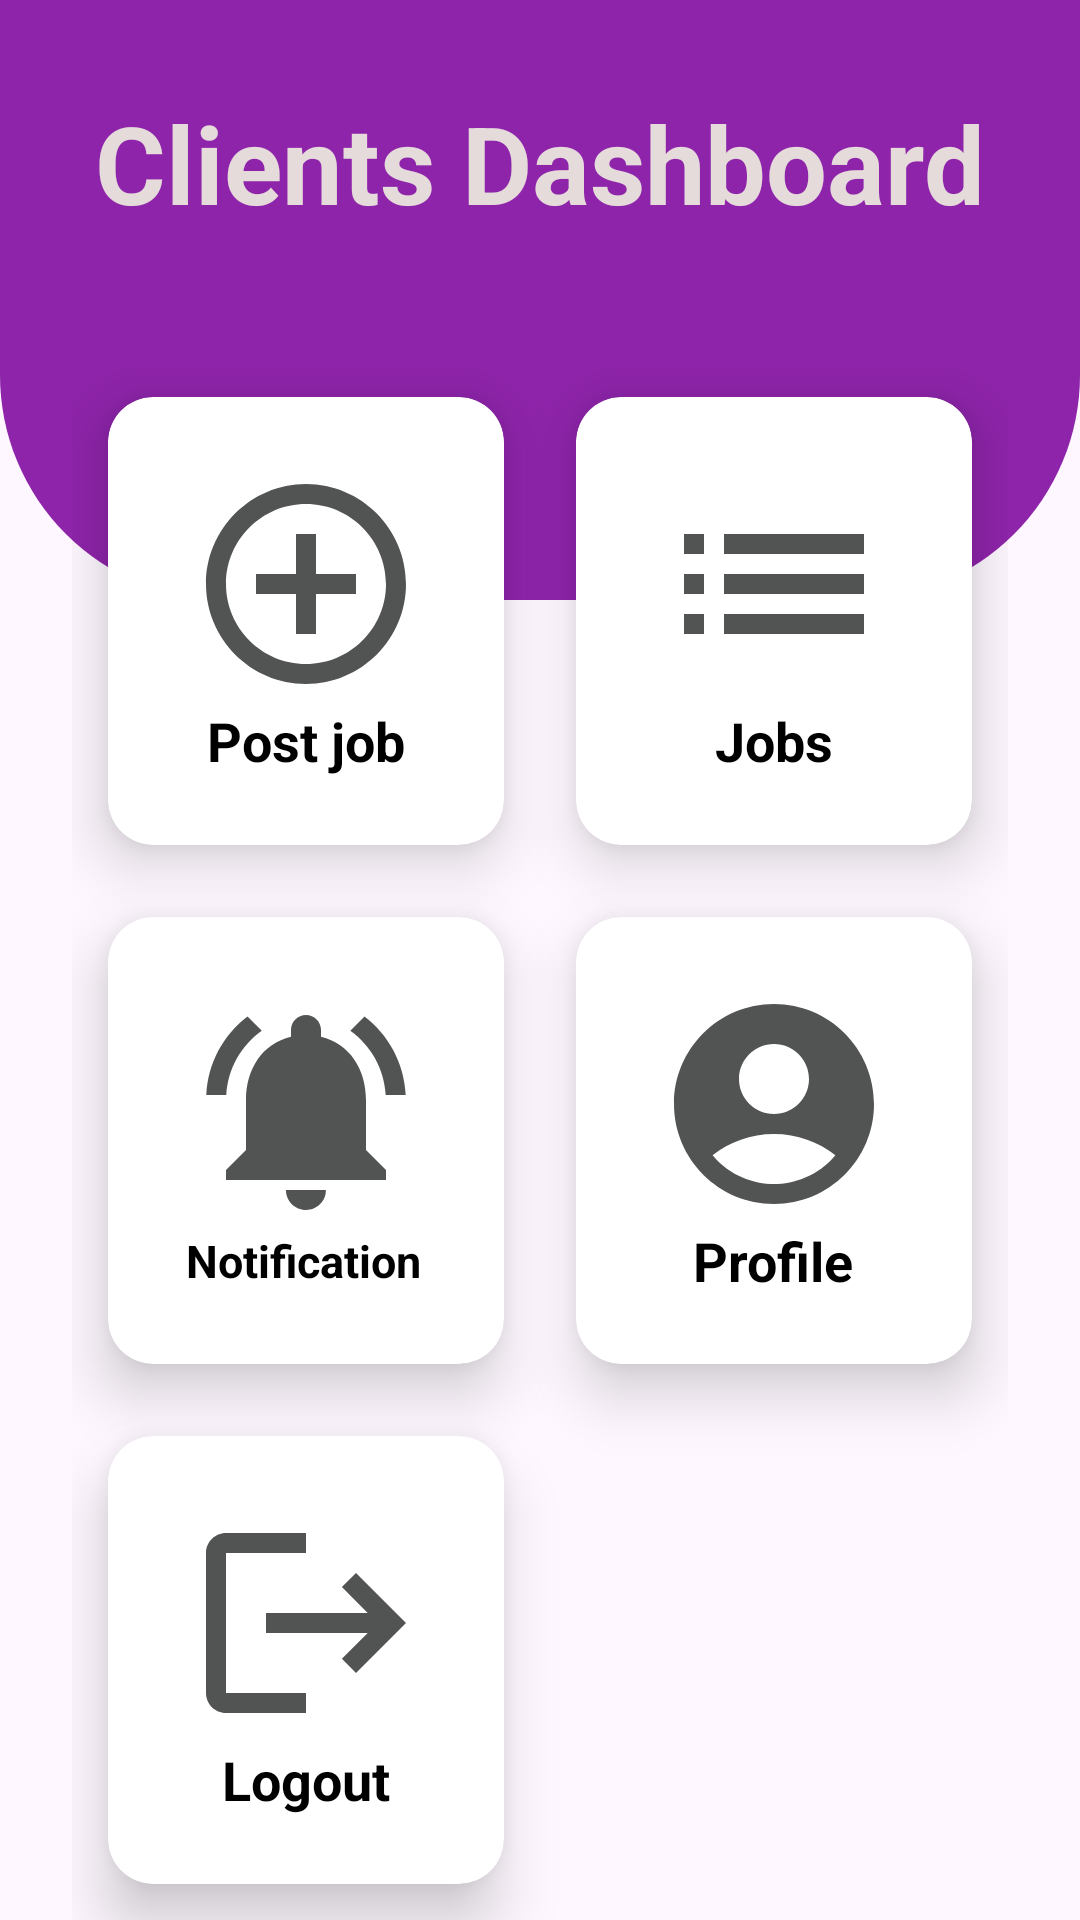

Reconstruct the res/layout file that produces this screen, plus the resources it refers to.
<!-- AndroidManifest.xml: application theme Theme.FundiMtaa -->
<!-- res/layout/activity_client_home_dashboard.xml -->
<?xml version="1.0" encoding="utf-8"?>
<RelativeLayout xmlns:android="http://schemas.android.com/apk/res/android"
    xmlns:app="http://schemas.android.com/apk/res-auto"
    xmlns:tools="http://schemas.android.com/tools"
    android:layout_width="match_parent"
    android:layout_height="match_parent"
    tools:context=".MainActivity2">
  <View
      android:id="@+id/top_view"
      android:layout_width="wrap_content"
      android:layout_height="200dp"
      android:background="@drawable/big_view"
      />
  <GridLayout
      android:layout_width="match_parent"
      android:layout_height="match_parent"
      android:rowCount="4"
      android:columnCount="2"
      android:layout_marginLeft="24dp"
      android:layout_marginRight="24dp"
      android:layout_marginTop="-80dp"
      android:layout_below="@+id/top_view">
    <androidx.cardview.widget.CardView
        android:id="@+id/card_post_job"
        android:layout_width="wrap_content"
        android:layout_height="wrap_content"
        app:cardCornerRadius="15dp"
        app:cardElevation="12dp"
        android:layout_margin="12dp"
        android:layout_columnWeight="1"
        android:layout_rowWeight="1"
        android:layout_row="1"
        android:layout_column="0">
      <LinearLayout
          android:layout_width="match_parent"
          android:layout_height="match_parent"
          android:gravity="center"
          android:orientation="vertical">
        <ImageView
            android:layout_width="80dp"
            android:layout_height="80dp"
            android:src="@drawable/ic_home"
            android:layout_gravity="center_horizontal"
            />
        <TextView
            android:layout_width="wrap_content"
            android:layout_height="wrap_content"
            android:text="Post job"
            android:layout_gravity="center_horizontal"
            android:textSize="18sp"
            android:textStyle="bold"
            android:textColor="@color/black"/>
      </LinearLayout>
    </androidx.cardview.widget.CardView>
    <androidx.cardview.widget.CardView
        android:id="@+id/client_job_history"
        android:layout_width="wrap_content"
        android:layout_height="wrap_content"
        app:cardCornerRadius="15dp"
        app:cardElevation="12dp"
        android:layout_margin="12dp"
        android:layout_columnWeight="1"
        android:layout_rowWeight="1"
        android:layout_row="1"
        android:layout_column="1">
      <LinearLayout
          android:layout_width="match_parent"
          android:layout_height="match_parent"
          android:gravity="center"
          android:orientation="vertical">
        <ImageView
            android:layout_width="80dp"
            android:layout_height="80dp"
            android:src="@drawable/ic_list"
            android:layout_gravity="center_horizontal"
            />
        <TextView
            android:layout_width="wrap_content"
            android:layout_height="wrap_content"
            android:text="Jobs"
            android:layout_gravity="center_horizontal"
            android:textSize="18sp"
            android:textStyle="bold"
            android:textColor="@color/black"/>
      </LinearLayout>
    </androidx.cardview.widget.CardView>
    <androidx.cardview.widget.CardView
        android:id="@+id/card_notification"
        android:layout_width="wrap_content"
        android:layout_height="wrap_content"
        app:cardCornerRadius="15dp"
        app:cardElevation="12dp"
        android:layout_margin="12dp"
        android:layout_columnWeight="1"
        android:layout_rowWeight="1"
        android:layout_row="2"
        android:layout_column="0">

      <RelativeLayout
          android:layout_width="match_parent"
          android:layout_height="match_parent"
          android:gravity="center"
          android:orientation="vertical">

        <ImageView
            android:id="@+id/notification"
            android:layout_width="80dp"
            android:layout_height="80dp"
            android:src="@drawable/ic_notification"
            android:layout_gravity="center_horizontal" />

        <TextView
            android:layout_width="wrap_content"
            android:layout_height="wrap_content"
            android:text="Notification"
            android:layout_gravity="center_horizontal"
            android:layout_below="@+id/notification"
            android:textSize="15sp"
            android:textStyle="bold"
            android:textColor="@color/black" />

        
        <View
            android:id="@+id/unread_indicator"
            android:layout_width="16dp"
            android:layout_height="16dp"
            android:layout_alignParentTop="true"
            android:layout_marginTop="12dp"
            android:layout_marginLeft="65dp"
            android:background="@drawable/circle_red"
            android:visibility="gone" />
      </RelativeLayout>
    </androidx.cardview.widget.CardView>
    

    <androidx.cardview.widget.CardView
        android:id="@+id/card_logOut"
        android:layout_width="wrap_content"
        android:layout_height="wrap_content"
        app:cardCornerRadius="15dp"
        app:cardElevation="12dp"
        android:layout_margin="12dp"
        android:layout_columnWeight="1"
        android:layout_rowWeight="1"
        android:layout_row="3"
        android:layout_column="0">
      <LinearLayout
          android:layout_width="match_parent"
          android:layout_height="match_parent"
          android:gravity="center"
          android:orientation="vertical">
        <ImageView
            android:layout_width="80dp"
            android:layout_height="80dp"
            android:src="@drawable/ic_logout"
            android:layout_gravity="center_horizontal"
            />
        <TextView
            android:layout_width="wrap_content"
            android:layout_height="wrap_content"
            android:text="Logout"
            android:layout_gravity="center_horizontal"
            android:textSize="18sp"
            android:textStyle="bold"
            android:textColor="@color/black"/>
      </LinearLayout>
    </androidx.cardview.widget.CardView>
    <androidx.cardview.widget.CardView
        android:id="@+id/card_clientProfile"
        android:layout_width="wrap_content"
        android:layout_height="wrap_content"
        app:cardCornerRadius="15dp"
        app:cardElevation="12dp"
        android:layout_margin="12dp"
        android:layout_columnWeight="1"
        android:layout_rowWeight="1"
        android:layout_row="2"
        android:layout_column="1">
      <LinearLayout
          android:layout_width="match_parent"
          android:layout_height="match_parent"
          android:gravity="center"
          android:orientation="vertical">
        <ImageView
            android:layout_width="80dp"
            android:layout_height="80dp"
            android:src="@drawable/ic_profile"
            android:layout_gravity="center_horizontal"
            />
        <TextView
            android:layout_width="wrap_content"
            android:layout_height="wrap_content"
            android:text="Profile"
            android:layout_gravity="center_horizontal"
            android:textSize="18sp"
            android:textStyle="bold"
            android:textColor="@color/black"/>
      </LinearLayout>
    </androidx.cardview.widget.CardView>
  </GridLayout>
  <TextView
      android:id="@+id/textview"
      android:layout_width="wrap_content"
      android:layout_height="wrap_content"
      android:text="Clients Dashboard"
      android:textColor="@color/white"
      android:textSize="36sp"
      android:textStyle="bold"
      android:layout_centerHorizontal="true"
      android:layout_marginTop="30dp"/>

</RelativeLayout>
<!-- resources referenced by this layout -->
<resources>
  <color name="black">#FF000000</color>
  <color name="white">#E6DBDB</color>
  <!-- drawable big_view (drawable) -->
  <?xml version="1.0" encoding="utf-8"?>
  <shape xmlns:android="http://schemas.android.com/apk/res/android">
     <corners
         android:bottomRightRadius="75dp"
         android:bottomLeftRadius="75dp"
         />
      <solid android:color="@color/my_primary"/>
  </shape>
  <!-- drawable circle_red (drawable) -->
  <?xml version="1.0" encoding="utf-8"?>
  <shape xmlns:android="http://schemas.android.com/apk/res/android"
      android:shape="oval">
  
      <solid android:color="@color/pink"></solid>
  
      <stroke android:color="@color/white"
          android:width="2dp"/>
  
  </shape>
  <!-- drawable ic_home (drawable-anydpi) -->
  <vector xmlns:android="http://schemas.android.com/apk/res/android"
      android:width="24dp"
      android:height="24dp"
      android:viewportWidth="24"
      android:viewportHeight="24"
      android:tint="#262929"
      android:alpha="0.8">
    <path
        android:fillColor="@android:color/white"
        android:pathData="M13,7h-2v4L7,11v2h4v4h2v-4h4v-2h-4L13,7zM12,2C6.49,2 2,6.49 2,12s4.49,10 10,10 10,-4.49 10,-10S17.51,2 12,2zM12,20c-4.41,0 -8,-3.59 -8,-8s3.59,-8 8,-8 8,3.59 8,8 -3.59,8 -8,8z"/>
  </vector>
  <!-- drawable ic_list (drawable-anydpi) -->
  <vector xmlns:android="http://schemas.android.com/apk/res/android"
      android:width="24dp"
      android:height="24dp"
      android:viewportWidth="24"
      android:viewportHeight="24"
      android:tint="#262929"
      android:alpha="0.8"
      android:autoMirrored="true">
    <path
        android:fillColor="@android:color/white"
        android:pathData="M3,13h2v-2L3,11v2zM3,17h2v-2L3,15v2zM3,9h2L5,7L3,7v2zM7,13h14v-2L7,11v2zM7,17h14v-2L7,15v2zM7,7v2h14L21,7L7,7z"/>
  </vector>
  <!-- drawable ic_logout (drawable-anydpi) -->
  <vector xmlns:android="http://schemas.android.com/apk/res/android"
      android:width="24dp"
      android:height="24dp"
      android:viewportWidth="24"
      android:viewportHeight="24"
      android:tint="#262929"
      android:alpha="0.8"
      android:autoMirrored="true">
    <path
        android:fillColor="@android:color/white"
        android:pathData="M17,7l-1.41,1.41L18.17,11H8v2h10.17l-2.58,2.58L17,17l5,-5zM4,5h8V3H4c-1.1,0 -2,0.9 -2,2v14c0,1.1 0.9,2 2,2h8v-2H4V5z"/>
  </vector>
  <!-- drawable ic_payment (drawable-anydpi) -->
  <vector xmlns:android="http://schemas.android.com/apk/res/android"
      android:width="24dp"
      android:height="24dp"
      android:viewportWidth="24"
      android:viewportHeight="24"
      android:tint="#262929"
      android:alpha="0.8">
    <path
        android:fillColor="@android:color/white"
        android:pathData="M20,4L4,4c-1.11,0 -1.99,0.89 -1.99,2L2,18c0,1.11 0.89,2 2,2h16c1.11,0 2,-0.89 2,-2L22,6c0,-1.11 -0.89,-2 -2,-2zM20,18L4,18v-6h16v6zM20,8L4,8L4,6h16v2z"/>
  </vector>
  <style name="Theme.FundiMtaa" parent="Base.Theme.FundiMtaa" />
  <color name="my_primary">#8E24AA</color>
  <color name="pink">#FFE31A1A</color>
  <style name="Base.Theme.FundiMtaa" parent="Theme.Material3.DayNight.NoActionBar">
          <item name="colorPrimary">@color/my_primary</item>
          <item name="colorPrimaryVariant">@color/my_primary</item>
          <item name="colorOnPrimary">@color/white</item>
  
          <item name="colorSecondary">@color/my_secondary</item>
          <item name="colorSecondaryVariant">@color/my_secondary</item>
          <item name="colorOnSecondary">@color/black</item>
          <item name="android:statusBarColor">@color/my_primary</item>
          
          
      </style>
  <color name="my_secondary">#9C27B0</color>
</resources>
